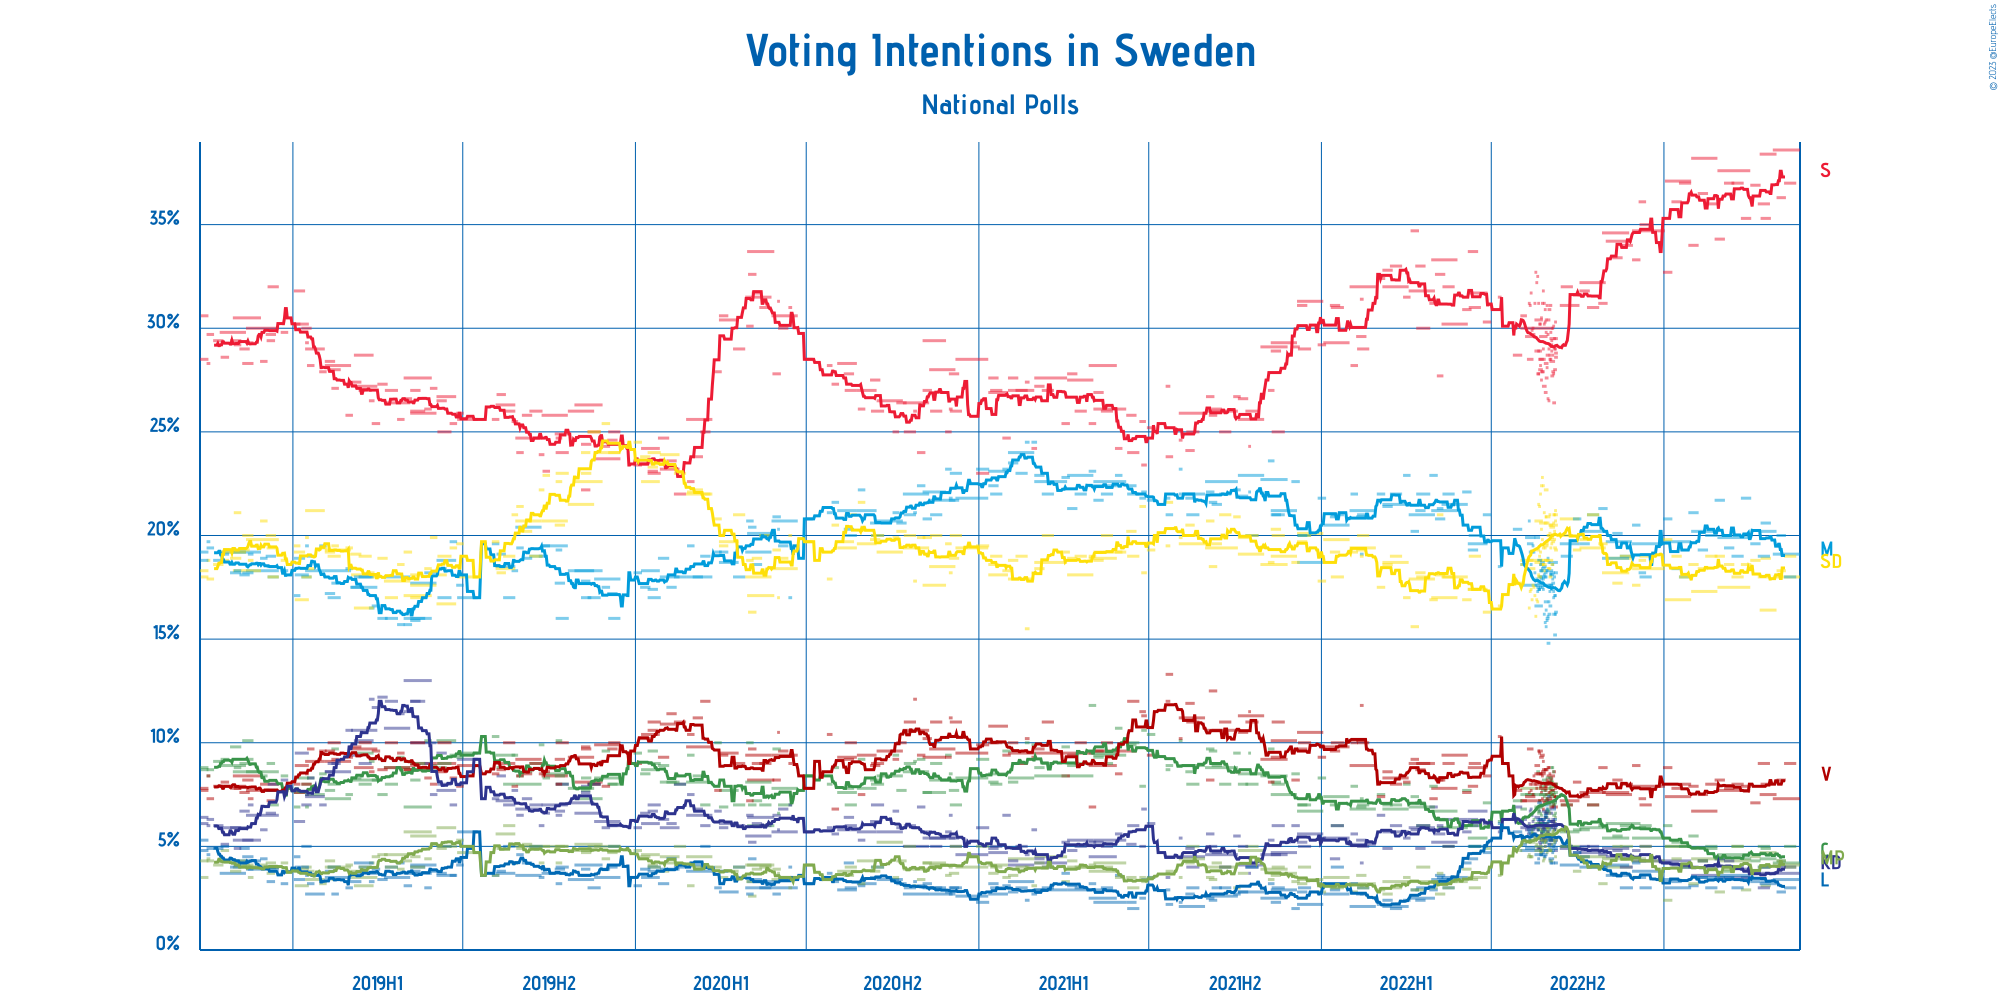

Data behind this chart, as committed beside it:
Polling Firm, Commissioners, Fieldwork Start, Fieldwork End, Scope, Sample Size, Sample Size Qualification, Participation, Precision, Sveriges socialdemokratiska arbetarepart…, Moderata samlingspartiet, Sverigedemokraterna, Centerpartiet, Vänsterpartiet, Kristdemokraterna, Liberalerna, Miljöpartiet de gröna, Other
SCB, , 2023-04-27, 2023-05-25, National, 9261, Provided, Not Available, 0.1%, 38.6%, 19.1%, 18.0%, 4.2%, 7.3%, 3.7%, 3.4%, 4.1%, 1.7%
Ipsos, Dagens Nyheter, 2023-05-09, 2023-05-21, National, 1676, Provided, Not Available, 1%, 37%, 18%, 19%, 5%, 9%, 4%, 3%, 4%, 3%
Sifo, Svenska Dagbladet, 2023-05-01, 2023-05-10, National, 5385, Provided, Not Available, 0.1%, 36.3%, 20.0%, 18.3%, 4.3%, 8.2%, 4.0%, 2.8%, 4.3%, 1.8%
Demoskop, Aftonbladet, 2023-04-14, 2023-04-24, National, 2202, Provided, Not Available, 0.1%, 35.3%, 20.6%, 18.9%, 4.9%, 8.0%, 4.0%, 3.3%, 3.1%, 1.9%
Novus, SVT, 2023-04-13, 2023-04-30, National, 3243, Provided, Not Available, 0.1%, 38.4%, 20.2%, 16.4%, 4.4%, 7.5%, 3.7%, 3.2%, 4.7%, 1.5%
Ipsos, Dagens Nyheter, 2023-04-11, 2023-04-23, National, 1588, Provided, Not Available, 1%, 36%, 19%, 18%, 5%, 9%, 3%, 4%, 4%, 2%
Sifo, Svenska Dagbladet, 2023-04-03, 2023-04-13, National, 3671, Provided, Not Available, 0.1%, 36.9%, 19.6%, 18.8%, 4.3%, 7.1%, 3.8%, 3.3%, 4.5%, 1.7%
Demoskop, Aftonbladet, 2023-03-24, 2023-04-03, National, 2026, Provided, Not Available, 0.1%, 35.3%, 21.8%, 18.6%, 4.4%, 7.9%, 3.9%, 3.5%, 2.9%, 1.4%
Novus, SVT, 2023-02-27, 2023-04-02, National, 3514, Provided, Not Available, 0.1%, 37.6%, 19.9%, 17.5%, 4.6%, 7.7%, 3.5%, 3.6%, 4.3%, 1.3%
Ipsos, Dagens Nyheter, 2023-03-14, 2023-03-26, National, 1692, Provided, Not Available, 1%, 37%, 19%, 18%, 5%, 8%, 4%, 3%, 5%, 1%
Sifo, Svenska Dagbladet, 2023-03-06, 2023-03-16, National, 5222, Provided, Not Available, 0.1%, 37.0%, 19.4%, 18.6%, 3.8%, 7.8%, 4.3%, 3.5%, 3.9%, 1.7%
Demoskop, Aftonbladet, 2023-02-24, 2023-03-06, National, 2135, Provided, Not Available, 0.1%, 34.3%, 21.7%, 19.0%, 4.4%, 8.2%, 4.4%, 3.5%, 2.8%, 1.7%
Novus, SVT, 2023-01-30, 2023-02-26, National, 3370, Provided, Not Available, 0.1%, 38.2%, 20.2%, 17.3%, 4.9%, 6.7%, 3.6%, 3.5%, 4.4%, 1.2%
Ipsos, Dagens Nyheter, 2023-02-14, 2023-02-26, National, 1692, Provided, Not Available, 0%, 36%, 20%, 19%, 5%, 8%, 4%, 3%, 4%, 1%
Sifo, Svenska Dagbladet, 2023-02-06, 2023-02-16, National, 6363, Provided, Not Available, 0.1%, 36.5%, 19.3%, 18.4%, 4.3%, 7.5%, 4.3%, 3.5%, 4.3%, 1.7%
Demoskop, Aftonbladet, 2023-01-27, 2023-02-06, National, 2103, Provided, Not Available, 0.1%, 34.0%, 21.1%, 18.6%, 5.5%, 7.9%, 4.0%, 3.1%, 3.2%, 2.5%
Novus, SVT, 2023-01-02, 2023-01-29, National, 3539, Provided, Not Available, 0.1%, 37.1%, 19.7%, 16.9%, 5.0%, 7.4%, 4.3%, 3.0%, 5.0%, 1.6%
Ipsos, Dagens Nyheter, 2023-01-17, 2023-01-29, National, 1659, Provided, Not Available, 1%, 37%, 18%, 18%, 5%, 8%, 4%, 4%, 4%, 2%
Sifo, Svenska Dagbladet, 2023-01-09, 2023-01-19, National, 3941, Provided, Not Available, 0.1%, 36.1%, 18.4%, 19.0%, 5.2%, 7.8%, 4.1%, 3.3%, 4.4%, 1.7%
Demoskop, Aftonbladet, 2022-12-31, 2023-01-09, National, 2181, Provided, Not Available, 0.1%, 32.7%, 20.8%, 19.8%, 6.0%, 8.8%, 4.2%, 3.4%, 2.4%, 1.9%
Novus, SVT, 2022-11-28, 2023-01-01, National, 2923, Provided, Not Available, 0.1%, 34.7%, 19.6%, 18.4%, 5.4%, 7.9%, 4.3%, 3.8%, 4.3%, 1.6%
Ipsos, Dagens Nyheter, 2022-12-06, 2022-12-18, National, 1601, Provided, Not Available, 1%, 35%, 18%, 19%, 6%, 7%, 5%, 3%, 5%, 2%
Sifo, Svenska Dagbladet, 2022-12-05, 2022-12-12, National, 5378, Provided, Not Available, 0.1%, 36.1%, 18.2%, 18.8%, 5.9%, 7.3%, 4.3%, 3.5%, 4.4%, 1.5%
Demoskop, Aftonbladet, 2022-11-28, 2022-12-06, National, 2176, Provided, Not Available, 0.1%, 33.3%, 20.5%, 17.6%, 6.1%, 8.9%, 4.8%, 4.2%, 3.5%, 1.2%
Novus, SVT, 2022-10-31, 2022-11-27, National, 3682, Provided, Not Available, 0.1%, 34.2%, 19.7%, 18.9%, 6.1%, 7.5%, 4.5%, 3.6%, 4.0%, 1.5%
Ipsos, Dagens Nyheter, 2022-11-15, 2022-11-28, National, 1631, Provided, Not Available, 1%, 34%, 19%, 19%, 6%, 8%, 4%, 3%, 5%, 2%
SCB, , 2022-10-27, 2022-11-24, National, 9177, Provided, Not Available, 0.1%, 34.6%, 18.9%, 18.2%, 5.4%, 7.6%, 4.9%, 4.1%, 4.4%, 1.9%
Sifo, Svenska Dagbladet, 2022-11-07, 2022-11-17, National, 4838, Provided, Not Available, 0.1%, 33.4%, 20.1%, 17.7%, 5.5%, 8.2%, 4.8%, 3.6%, 5.0%, 1.7%
Demoskop, Aftonbladet, 2022-10-23, 2022-11-01, National, 2271, Provided, Not Available, 0.1%, 31.2%, 21.3%, 19.6%, 6.0%, 8.8%, 4.6%, 4.0%, 3.2%, 1.3%
Novus, SVT, 2022-10-03, 2022-10-30, National, 3514, Provided, Not Available, 0.1%, 32.2%, 20.2%, 19.4%, 5.9%, 7.6%, 4.7%, 4.0%, 4.5%, 1.5%
Ipsos, Dagens Nyheter, 2022-10-11, 2022-10-23, National, 1594, Provided, Not Available, 1%, 31%, 21%, 21%, 7%, 7%, 5%, 4%, 4%, 0%
Sifo, Svenska Dagbladet, 2022-10-03, 2022-10-13, National, 6054, Provided, Not Available, 0.1%, 31.8%, 19.6%, 19.8%, 5.8%, 7.4%, 5.0%, 4.5%, 4.5%, 1.6%
Novus, SVT, 2022-09-12, 2022-10-02, National, 3072, Provided, Not Available, 0.1%, 31.1%, 19.6%, 20.8%, 5.7%, 7.2%, 4.9%, 4.1%, 5.0%, 1.6%
Demoskop, Aftonbladet, 2022-09-26, 2022-10-04, National, 2190, Provided, Not Available, 0.1%, 31.6%, 20.8%, 19.3%, 5.8%, 8.1%, 4.7%, 4.7%, 3.8%, 1.2%
Ipsos, Dagens Nyheter, 2022-09-13, 2022-09-25, National, 1668, Provided, Not Available, 1%, 32%, 19%, 20%, 7%, 7%, 5%, 5%, 5%, Not Available
SKOP, , 2022-09-06, 2022-09-09, National, 1919, Provided, Not Available, 0.1%, 28.6%, 16.3%, 19.3%, 7.6%, 8.0%, 6.0%, 6.0%, 7.4%, 0.9%
Ipsos, Dagens Nyheter, 2022-09-06, 2022-09-09, National, 1992, Provided, Not Available, 0.1%, 28.8%, 18.2%, 21.0%, 8.0%, 7.4%, 4.8%, 4.2%, 5.8%, 1.8%
Demoskop, Aftonbladet, 2022-09-01, 2022-09-09, National, 2321, Provided, Not Available, 0.1%, 29.5%, 18.7%, 20.5%, 7.9%, 6.9%, 5.3%, 4.9%, 5.3%, 0.9%
Sifo, Svenska Dagbladet, 2022-09-06, 2022-09-08, National, 2358, Provided, Not Available, 0.1%, 29.0%, 16.2%, 20.7%, 6.6%, 7.9%, 6.1%, 6.0%, 6.4%, 1.0%
Novus, SVT, 2022-09-06, 2022-09-08, National, 1500, Provided, Not Available, 0.1%, 30.3%, 17.1%, 21.2%, 7.1%, 7.8%, 5.9%, 5.2%, 4.5%, 0.9%
SKOP, , 2022-09-05, 2022-09-08, National, 1622, Provided, Not Available, 0.1%, 28.0%, 15.2%, 19.4%, 7.2%, 8.0%, 7.2%, 6.3%, 7.9%, 0.7%
Sifo, Svenska Dagbladet, 2022-09-05, 2022-09-07, National, 2414, Provided, Not Available, 0.1%, 29.5%, 17.1%, 20.2%, 7.0%, 7.4%, 6.1%, 5.8%, 6.2%, 0.9%
Novus, SVT, 2022-09-05, 2022-09-07, National, 1500, Provided, Not Available, 0.1%, 29.0%, 18.0%, 21.0%, 7.5%, 7.4%, 5.8%, 5.1%, 5.2%, 1.8%
SKOP, , 2022-09-04, 2022-09-07, National, 1387, Provided, Not Available, 0.1%, 26.4%, 16.2%, 19.8%, 6.5%, 8.6%, 6.9%, 6.8%, 7.9%, 1.0%
Sifo, Svenska Dagbladet, 2022-09-04, 2022-09-06, National, 2230, Provided, Not Available, 0.1%, 30.1%, 17.0%, 21.0%, 7.1%, 7.0%, 6.2%, 5.0%, 5.8%, 0.7%
Novus, SVT, 2022-09-04, 2022-09-06, National, 1500, Provided, Not Available, 0.1%, 27.8%, 17.3%, 20.6%, 8.6%, 8.0%, 5.9%, 4.8%, 5.7%, 1.3%
SKOP, , 2022-09-03, 2022-09-06, National, 1406, Provided, Not Available, 0.1%, 27.9%, 17.7%, 19.7%, 7.0%, 7.7%, 6.3%, 5.4%, 7.5%, 0.9%
Sifo, Svenska Dagbladet, 2022-09-03, 2022-09-05, National, 1999, Provided, Not Available, 0.1%, 30.0%, 18.6%, 20.0%, 7.7%, 6.9%, 5.5%, 4.7%, 5.7%, 0.9%
Novus, SVT, 2022-09-03, 2022-09-05, National, 1500, Provided, Not Available, 0.1%, 28.7%, 17.9%, 19.9%, 8.8%, 7.5%, 6.1%, 4.4%, 5.6%, 1.1%
SKOP, , 2022-09-02, 2022-09-05, National, 1122, Provided, Not Available, 0.1%, 27.7%, 18.1%, 18.6%, 7.4%, 7.7%, 6.0%, 5.5%, 8.1%, 1.1%
Sifo, Svenska Dagbladet, 2022-09-02, 2022-09-04, National, 1942, Provided, Not Available, 0.1%, 29.4%, 17.6%, 19.6%, 8.2%, 7.5%, 6.2%, 5.1%, 5.1%, 1.4%
Novus, SVT, 2022-09-02, 2022-09-04, National, 1500, Provided, Not Available, 0.1%, 28.9%, 17.4%, 20.0%, 8.8%, 8.0%, 6.6%, 4.2%, 5.5%, 0.6%
Ipsos, Dagens Nyheter, 2022-09-01, 2022-09-06, National, 1730, Provided, Not Available, 0.1%, 28.4%, 18.2%, 20.4%, 7.6%, 8.4%, 6.2%, 4.2%, 5.3%, 1.3%
SKOP, , 2022-08-01, 2022-09-04, National, 1154, Provided, Not Available, 0.1%, 30.0%, 17.6%, 18.8%, 7.5%, 7.2%, 5.9%, 4.8%, 7.8%, 0.5%
Sifo, Svenska Dagbladet, 2022-09-01, 2022-09-03, National, 1835, Provided, Not Available, 0.1%, 28.5%, 18.1%, 19.4%, 7.6%, 7.7%, 6.2%, 5.9%, 4.8%, 1.8%
Novus, SVT, 2022-09-01, 2022-09-03, National, 1500, Provided, Not Available, 0.1%, 29.8%, 18.1%, 19.8%, 7.5%, 8.2%, 6.8%, 4.3%, 4.8%, 0.7%
Demoskop, Aftonbladet, 2022-08-31, 2022-09-04, National, 2173, Provided, Not Available, 0.1%, 29.2%, 18.3%, 20.5%, 8.1%, 8.3%, 5.3%, 5.3%, 4.3%, 0.7%
SKOP, , 2022-08-31, 2022-09-03, National, 1161, Provided, Not Available, 0.1%, 31.1%, 16.6%, 18.0%, 8.3%, 7.3%, 5.4%, 5.4%, 7.6%, 0.5%
Sifo, Svenska Dagbladet, 2022-08-31, 2022-09-02, National, 1889, Provided, Not Available, 0.1%, 28.5%, 17.3%, 20.1%, 7.8%, 7.4%, 6.6%, 5.8%, 4.8%, 1.7%
Novus, SVT, 2022-08-31, 2022-09-02, National, 1500, Provided, Not Available, 0.1%, 28.7%, 17.6%, 21.0%, 7.0%, 8.5%, 7.1%, 4.4%, 5.9%, 0.8%
... 270 more rows
